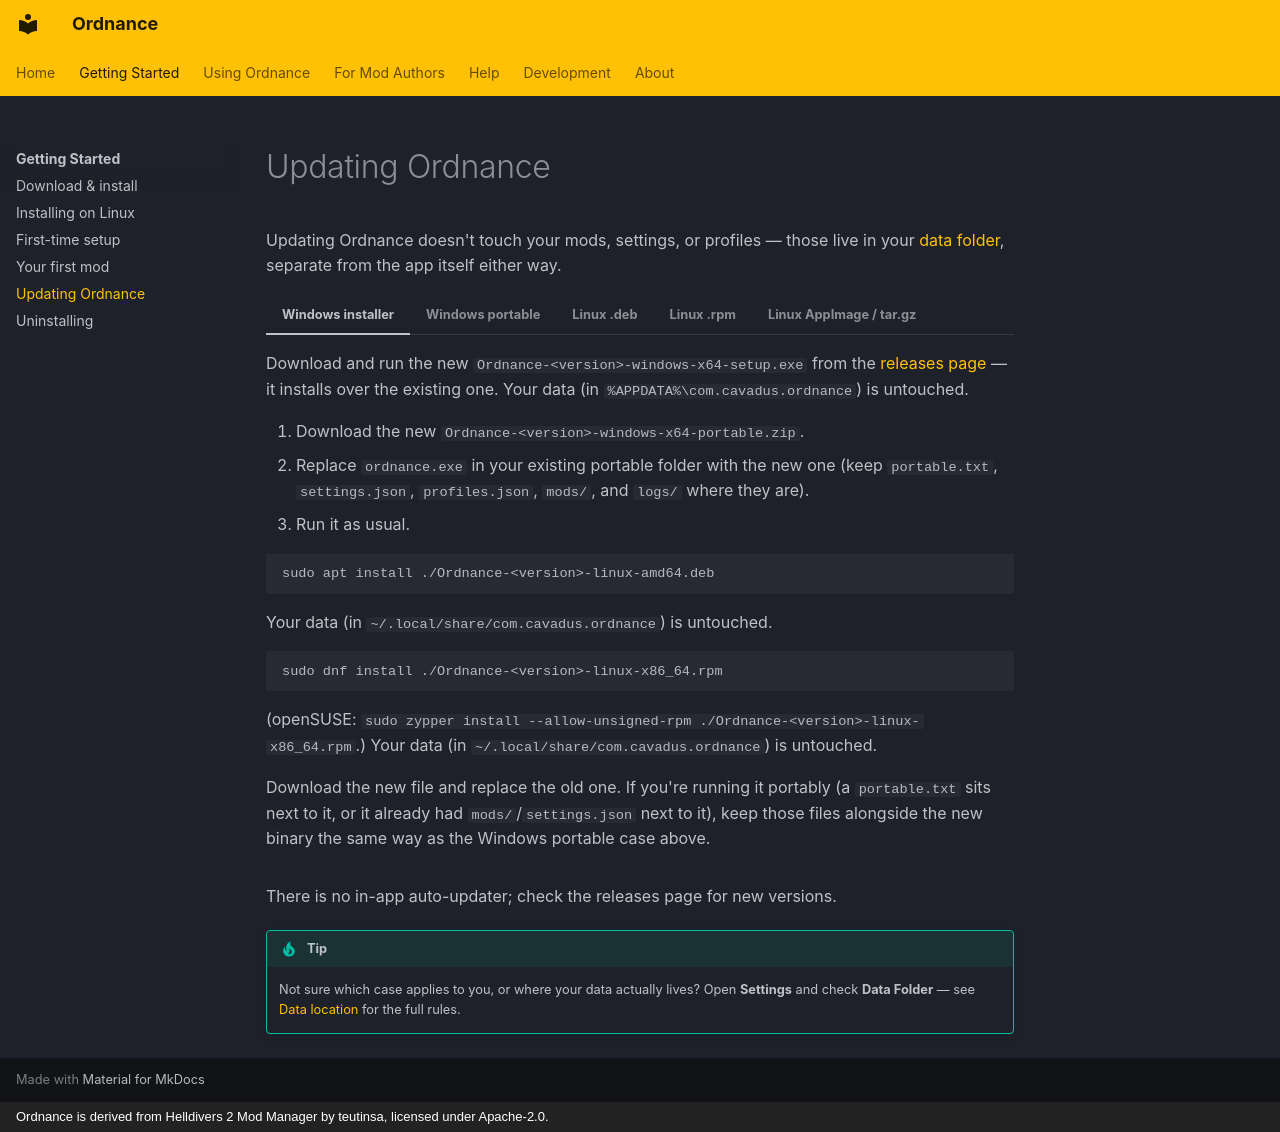

repository: Cavadus/ordnance · page: getting-started/updating/index.html · generator: mkdocs · copyright: Ordnance is derived from Helldivers 2 Mod Manager by teutinsa, licensed under Apache-2.0.

---
title: Updating Ordnance
---

# Updating Ordnance

Updating Ordnance doesn't touch your mods, settings, or profiles — those live in your
[data folder](download.md#data-location), separate from the app itself either way.

=== "Windows installer"

    Download and run the new `Ordnance-<version>-windows-x64-setup.exe` from the
    [releases page](https://github.com/Cavadus/ordnance/releases) — it installs over the
    existing one. Your data (in `%APPDATA%\com.cavadus.ordnance`) is untouched.

=== "Windows portable"

    1. Download the new `Ordnance-<version>-windows-x64-portable.zip`.
    2. Replace `ordnance.exe` in your existing portable folder with the new one (keep `portable.txt`,
       `settings.json`, `profiles.json`, `mods/`, and `logs/` where they are).
    3. Run it as usual.

=== "Linux .deb"

    ```sh
    sudo apt install ./Ordnance-<version>-linux-amd64.deb
    ```

    Your data (in `~/.local/share/com.cavadus.ordnance`) is untouched.

=== "Linux .rpm"

    ```sh
    sudo dnf install ./Ordnance-<version>-linux-x86_64.rpm
    ```

    (openSUSE: `sudo zypper install --allow-unsigned-rpm ./Ordnance-<version>-linux-x86_64.rpm`.) Your data (in
    `~/.local/share/com.cavadus.ordnance`) is untouched.

=== "Linux AppImage / tar.gz"

    Download the new file and replace the old one. If you're running it portably (a `portable.txt` sits next to
    it, or it already had `mods/`/`settings.json` next to it), keep those files alongside the new binary the same
    way as the Windows portable case above.

There is no in-app auto-updater; check the releases page for new versions.

!!! tip
    Not sure which case applies to you, or where your data actually lives? Open **Settings** and check
    **Data Folder** — see [Data location](download.md#data-location) for the full rules.
